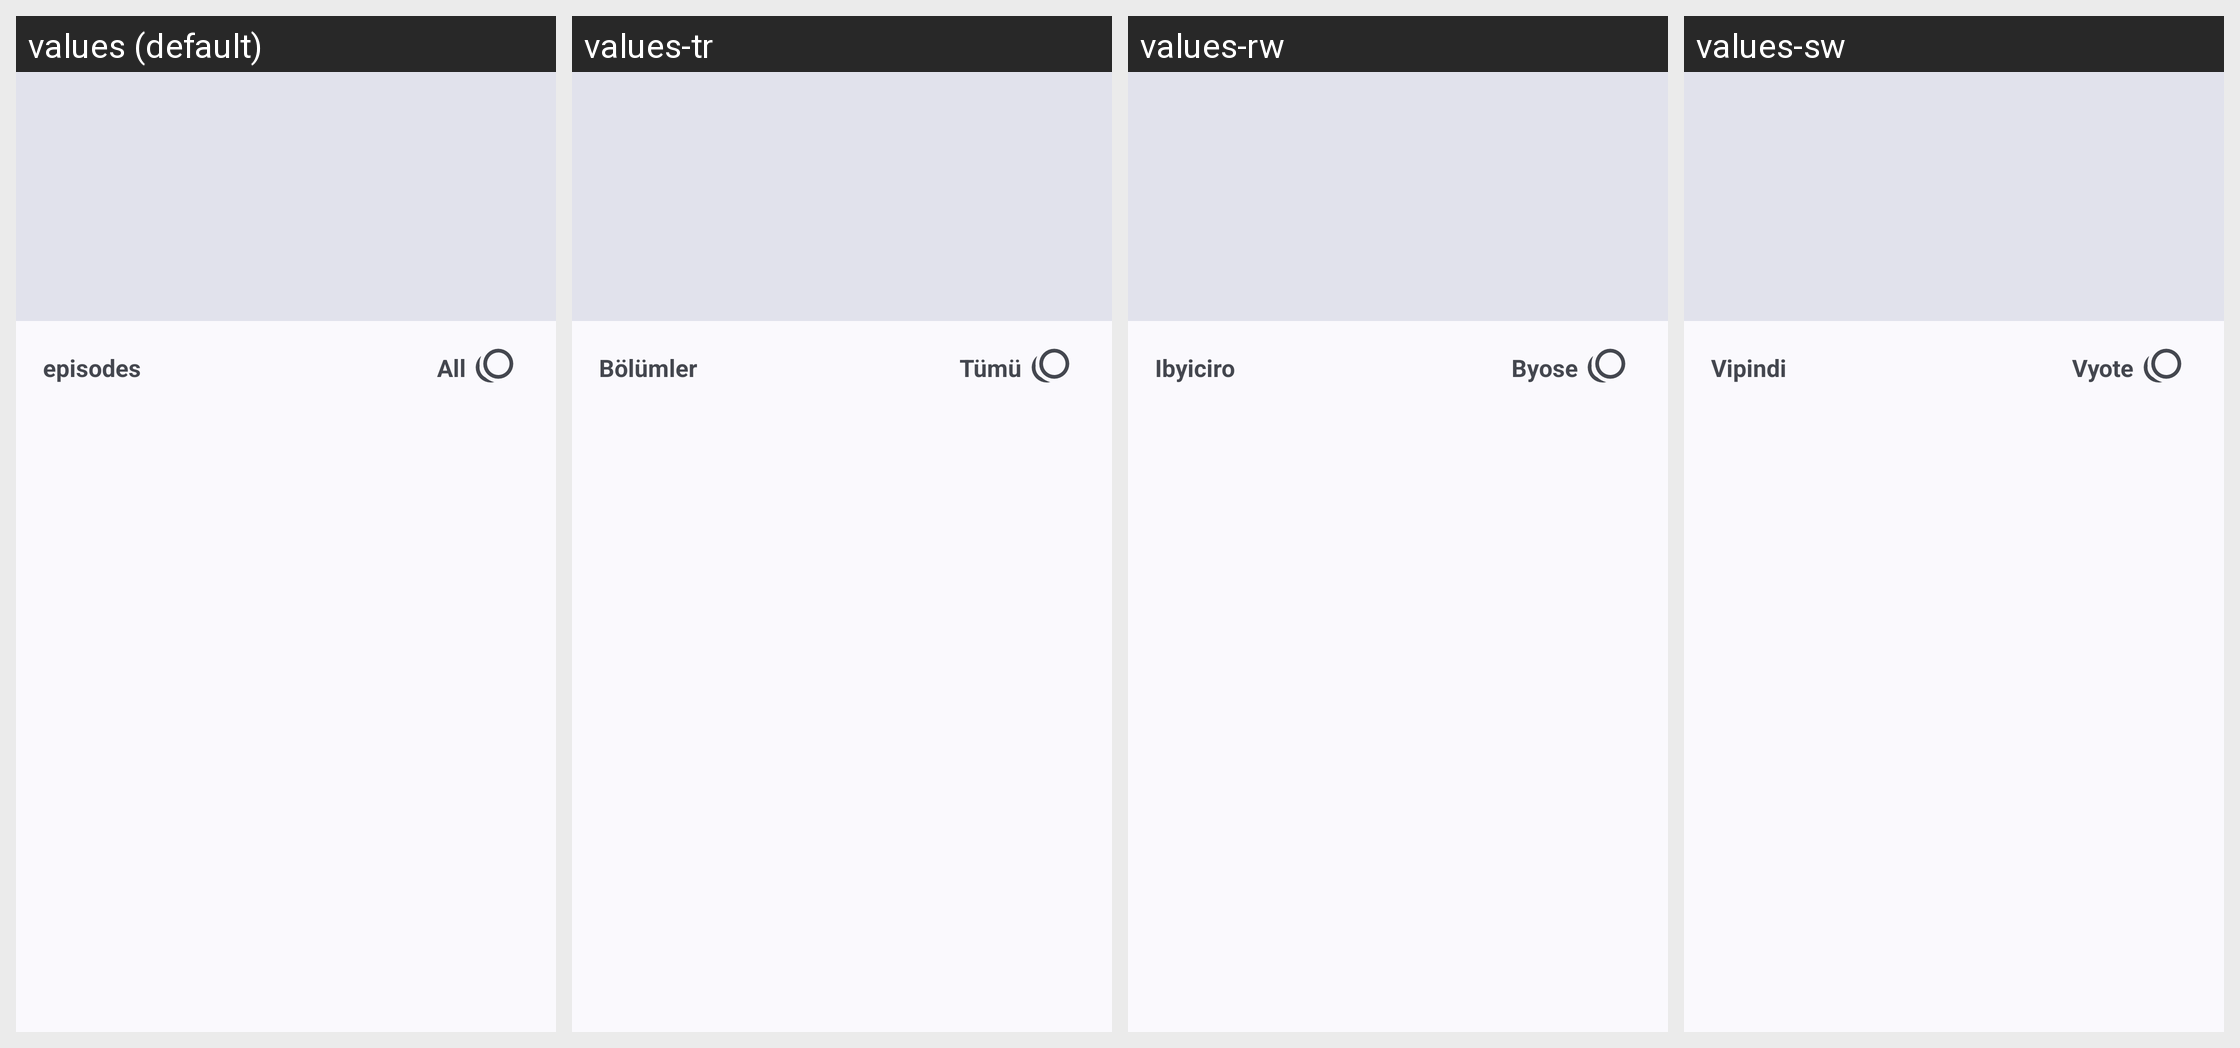

The same Android screen rendered under several of its app's locales, left to right. List the strings drawn on it with the default value and each locale's translation.
Android screen res/layout/fragm_season_son.xml rendered under 4 locales, left to right: values (default), values-tr, values-rw, values-sw. Device: Nexus 5 (rendered at 1080×1920; each locale shown at half size, 540×960, under a caption strip naming it); theme Theme.MuviTracker.
Other locales in the repository, not shown: values-de, values-es, values-hi, values-in, values-it, values-nl, values-pl, values-pt, values-ro, values-ru, values-uk.
Strings drawn on this screen, with the default value and each locale's value (text and hints the layout hard-codes, and strings that could not be matched under every locale, appear in the picture but are not listed):

episodes
  values: episodes
  values-tr: Bölümler
  values-rw: Ibyiciro
  values-sw: Vipindi

all
  values: All
  values-tr: Tümü
  values-rw: Byose
  values-sw: Vyote
